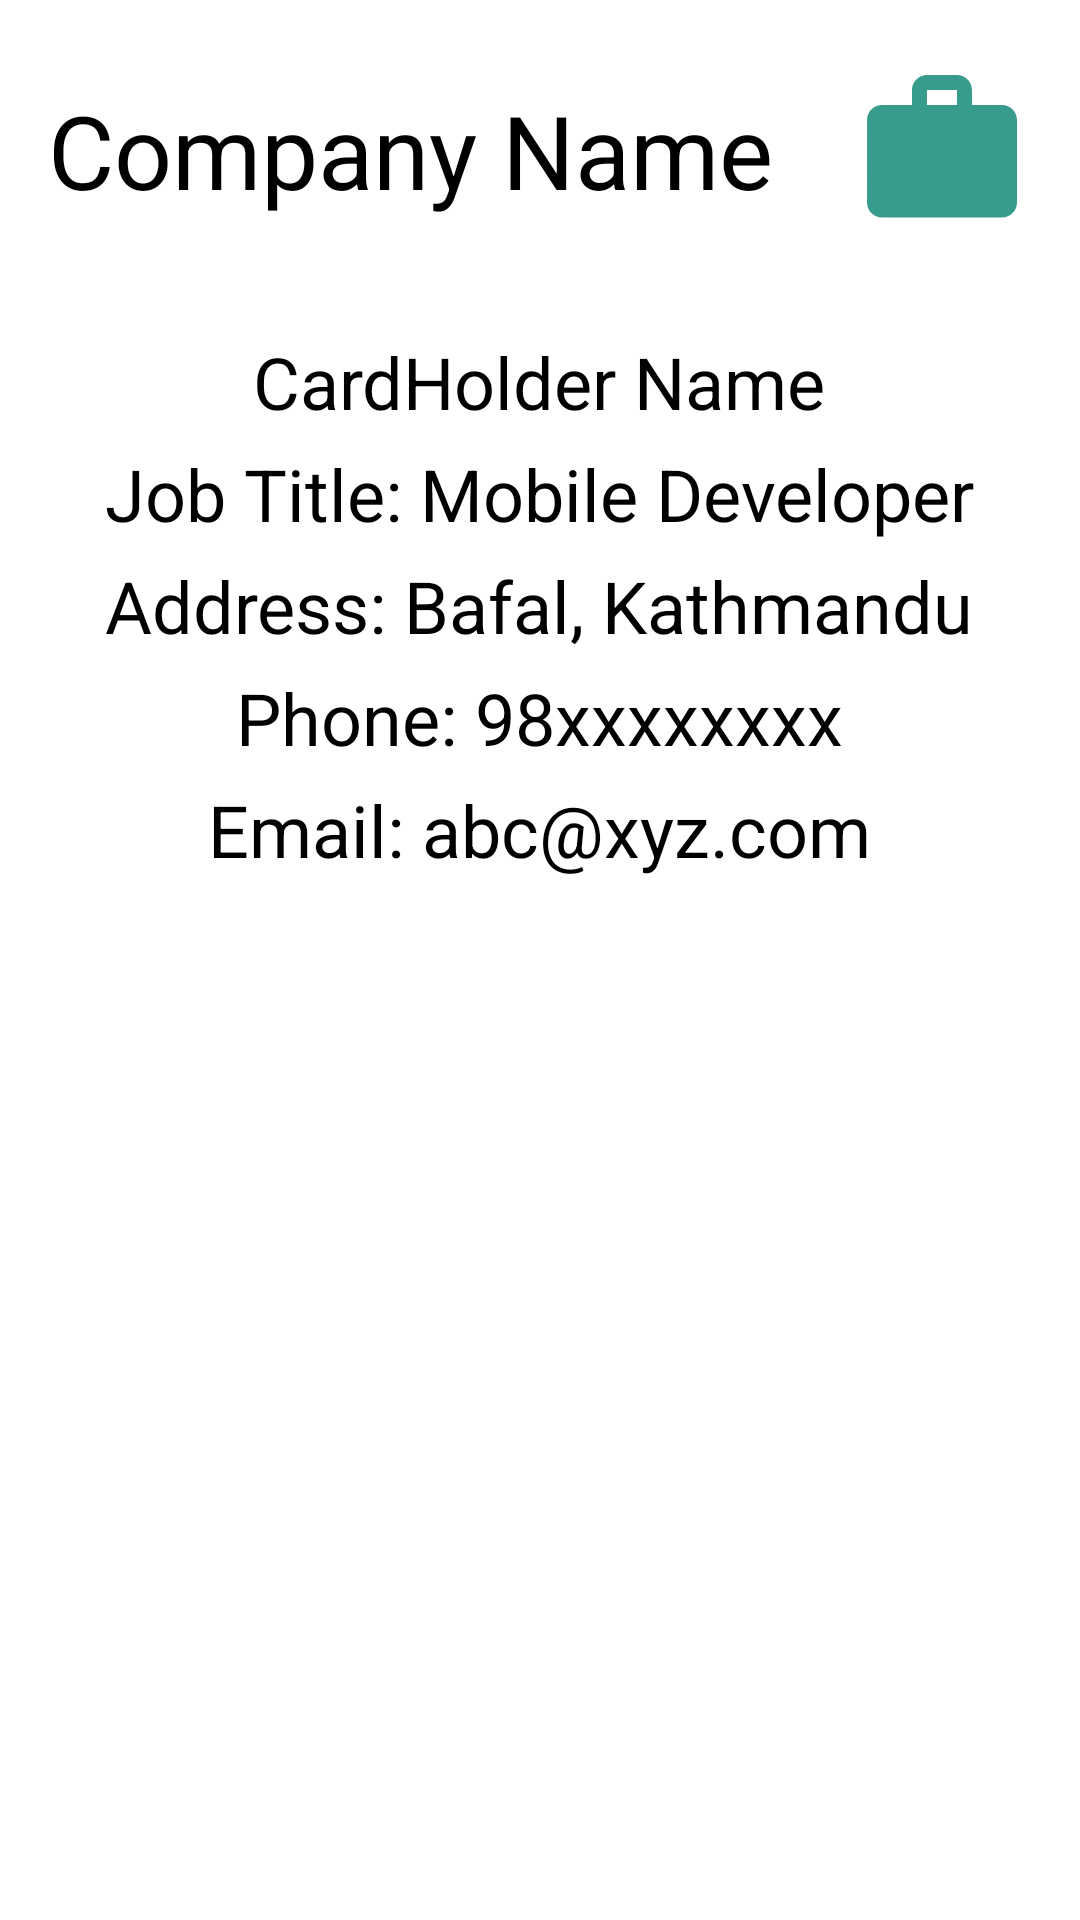

Produce the Android XML layout that renders to this screen, including the resource entries it uses.
<!-- AndroidManifest.xml: application theme Theme.GridViewDemo -->
<!-- res/layout/visiting_card.xml -->
<?xml version="1.0" encoding="utf-8"?>
<androidx.constraintlayout.widget.ConstraintLayout xmlns:android="http://schemas.android.com/apk/res/android"
    xmlns:app="http://schemas.android.com/apk/res-auto"
    xmlns:tools="http://schemas.android.com/tools"
    android:layout_width="match_parent"
    android:layout_height="match_parent"
    tools:context=".MainActivity">

    <TextView
        android:id="@+id/companyName"
        android:layout_width="wrap_content"
        android:layout_height="wrap_content"
        android:layout_marginStart="10dp"
        android:layout_marginEnd="10dp"
        android:text="Company Name"
        android:textSize="34sp"
        app:layout_constraintBottom_toBottomOf="@+id/imageView"
        app:layout_constraintEnd_toStartOf="@+id/imageView"
        app:layout_constraintStart_toStartOf="parent"
        app:layout_constraintTop_toTopOf="@+id/imageView" />

    <ImageView
        android:id="@+id/imageView"
        android:layout_width="60dp"
        android:layout_height="60dp"
        android:layout_marginStart="10dp"
        android:layout_marginTop="20dp"
        android:layout_marginEnd="10dp"
        android:src="@drawable/baseline_work_24"
        app:layout_constraintBottom_toTopOf="@+id/divider"
        app:layout_constraintEnd_toEndOf="parent"
        app:layout_constraintStart_toEndOf="@+id/companyName"
        app:layout_constraintTop_toTopOf="parent" />

    <View
        android:id="@+id/divider"
        android:layout_width="match_parent"
        android:layout_height="1dp"
        android:layout_marginStart="10dp"
        android:layout_marginTop="20dp"
        android:layout_marginEnd="10dp"
        android:background="?android:attr/listDivider"
        app:layout_constraintEnd_toEndOf="parent"
        app:layout_constraintStart_toStartOf="parent"
        app:layout_constraintTop_toBottomOf="@+id/imageView" />

    <LinearLayout
        android:layout_width="match_parent"
        android:layout_height="wrap_content"
        android:layout_marginStart="10dp"
        android:layout_marginTop="10dp"
        android:layout_marginEnd="10dp"
        android:baselineAligned="false"
        android:gravity="center_horizontal"
        android:orientation="vertical"
        android:textAlignment="center"
        app:flow_horizontalAlign="center"
        app:flow_verticalAlign="center"
        app:layout_constraintEnd_toEndOf="@+id/divider"
        app:layout_constraintStart_toStartOf="@+id/divider"
        app:layout_constraintTop_toBottomOf="@id/divider">

        <TextView
            android:id="@+id/taskItem"
            android:layout_width="wrap_content"
            android:layout_height="wrap_content"
            android:text="CardHolder Name"
            android:textSize="24sp" />

        <TextView
            android:id="@+id/textView2"
            android:layout_width="wrap_content"
            android:layout_height="wrap_content"
            android:layout_marginTop="5dp"
            android:text="Job Title: Mobile Developer"
            android:textSize="24sp" />

        <TextView
            android:id="@+id/textView3"
            android:layout_width="wrap_content"
            android:layout_height="wrap_content"
            android:layout_marginTop="5dp"
            android:text="Address: Bafal, Kathmandu"
            android:textSize="24sp" />

        <TextView
            android:id="@+id/textView4"
            android:layout_width="wrap_content"
            android:layout_height="wrap_content"
            android:layout_marginTop="5dp"
            android:text="Phone: 98xxxxxxxx"
            android:textSize="24sp" />

        <TextView
            android:id="@+id/textView5"
            android:layout_width="wrap_content"
            android:layout_height="wrap_content"
            android:layout_marginTop="5dp"
            android:text="Email: abc@xyz.com"
            android:textSize="24sp" />
    </LinearLayout>

</androidx.constraintlayout.widget.ConstraintLayout>
<!-- resources referenced by this layout -->
<resources>
  <!-- drawable baseline_work_24 (drawable) -->
  <vector android:height="24dp" android:tint="@color/colorPrimaryDark"
      android:viewportHeight="24" android:viewportWidth="24"
      android:width="24dp" xmlns:android="http://schemas.android.com/apk/res/android">
      <path android:fillColor="@android:color/holo_red_dark" android:pathData="M20,6h-4L16,4c0,-1.11 -0.89,-2 -2,-2h-4c-1.11,0 -2,0.89 -2,2v2L4,6c-1.11,0 -1.99,0.89 -1.99,2L2,19c0,1.11 0.89,2 2,2h16c1.11,0 2,-0.89 2,-2L22,8c0,-1.11 -0.89,-2 -2,-2zM14,6h-4L10,4h4v2z"/>
  </vector>
  <color name="colorPrimaryDark">#389C8D</color>
</resources>
